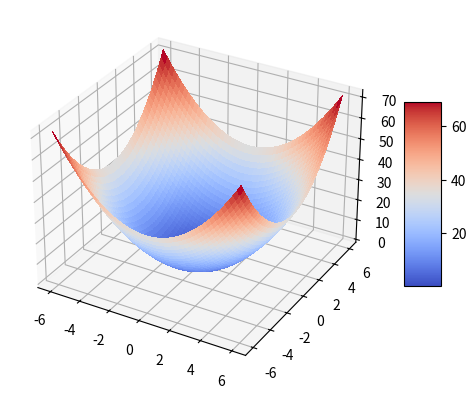
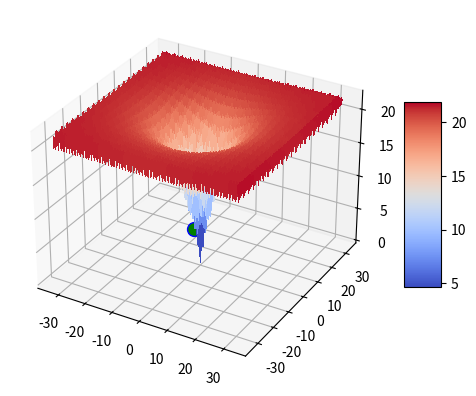
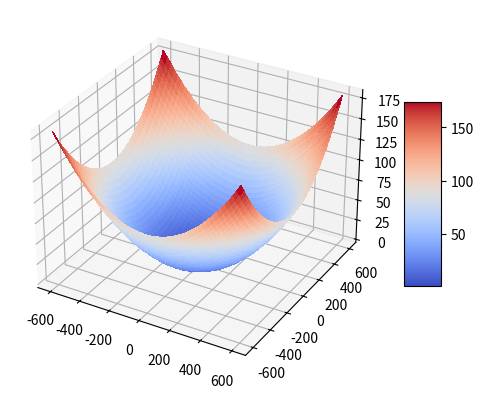
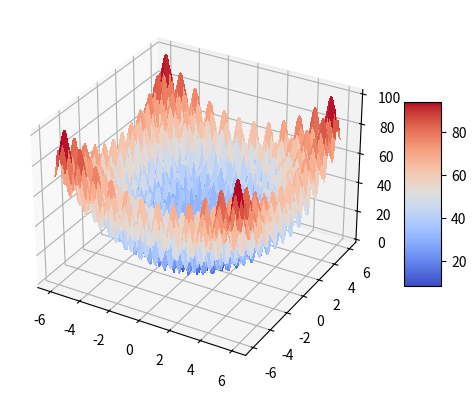
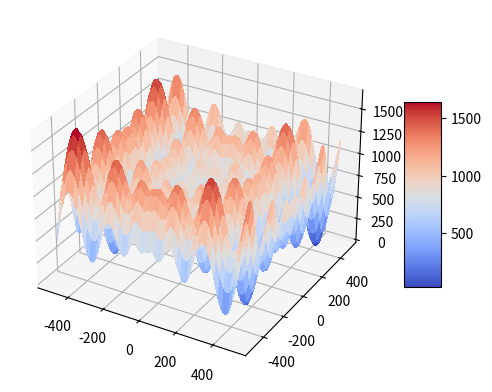
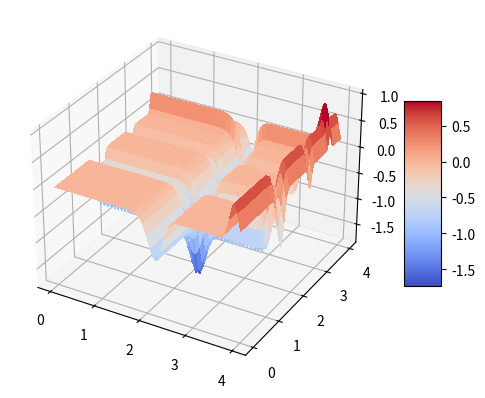
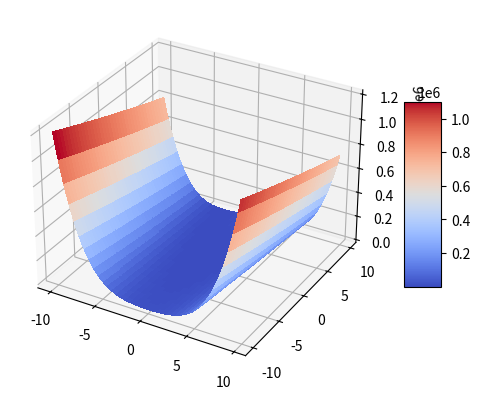
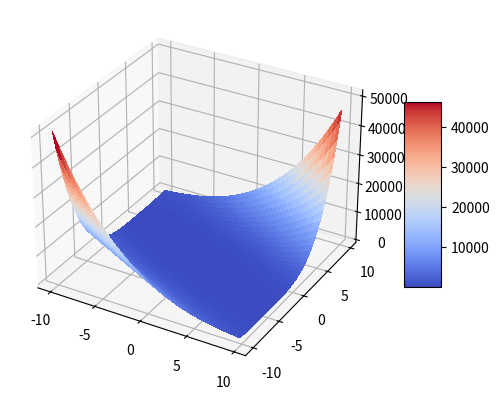
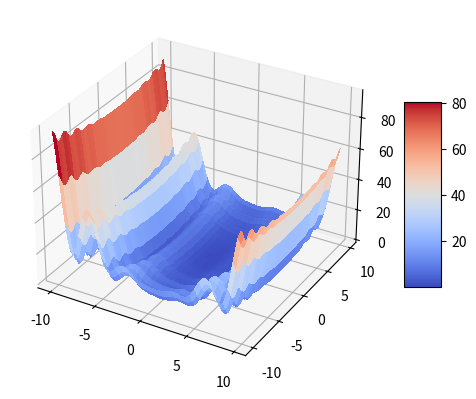

Python code for these plots, in order:
import math
import sys
from mpl_toolkits import mplot3d
import numpy as np
import matplotlib.pyplot as plt
from matplotlib import cm
import random


class solGenerator:
    """[Class with only one function that allows to generate random solutions]
    """

    def generateRandomSolution(self, dimension, minimum, maximum):
        """Function that generates a random solution between bounds and with a determined dimension

        Arguments:
            dimension {[int]} -- [Dimension of the problem (In 2D problems, there are 2 dimensions)]
            minimum {[float]} -- [Minimum bound]
            maximum {[float]} -- [Maximum bound]

        Returns:
            [list] -- [Solution with described dimension between the bounds]
        """
        point = []
        for i in range(0, dimension):
            point.append(random.randrange(minimum, maximum, 1))
        return point


class evaluator:
    """[Class with one function that evaluates the fitness of a solution] 
    """    
    def computeFitness(self, functionName, point):
        """Function that evaluates the fitness of a solution and returns it
        
        Arguments:
            functionName {[function]} -- [Name of the function that evaluates the fitness]
            point {[list]} -- [Solution with n dimensions]
        
        Returns:
            [float] -- [Value of the solution evaluated with the function]
        """        
        fitness = functionName(point)
        return fitness


def testSphereFunction(points):
    sum = 0
    for values in points:
        sum += values**2
    return sum


def testAckleyFunction(points):
    firstSum = 0
    secondSum = 0
    for value in points:
        firstSum += value**2
        secondSum += np.cos(2*math.pi*value)
    d = float(len(points))
    return (-20*np.exp(-0.2*np.sqrt(firstSum/d)) - np.exp(secondSum/d) + 20 + math.e)


def testGriewankFunction(points):
    sum = 0
    prod = 1
    i = 1
    for value in points:
        sum += (value**2)/4000
        prod *= np.cos(value/np.sqrt(i))
        i += 1
    return sum-prod+1


def testRastriginFunction(points):
    d = float(len(points))
    sum = 0
    for value in points:
        sum += ((value**2)-10*np.cos(2*math.pi*value))
    return 10*d + sum


def testSchwefelFunction(points):
    d = float(len(points))
    sum = 0
    for value in points:
        sum += value*np.sin(np.sqrt(np.abs(value)))
    return 418.9829*d - sum


def testMichalewiczFunction(points):
    sum = 0
    i = 1
    for value in points:
        sum += np.sin(value)*np.power(np.sin((i*(value**2))/math.pi), 2*10)
        i += 1
    return -sum


def testRosenbrockFunction(points):
    l = len(points)
    for index, obj in enumerate(points):
        if index == 0:
            sum = 0
        if index < (l - 1):
            sum += 100*(points[index+1] - (obj)**2)**2 + (obj-1)**2
    return sum


def testZakharovFunction(points):
    firstSum = 0
    secondSum = 0
    i = 1
    for value in points:
        firstSum += value**2
        secondSum += 0.5*i*value
        i += 1
    return firstSum + np.power(secondSum, 2) + np.power(secondSum, 4)


def getW(x):
    return 1+(x-1)/4


def testLevyFunction(points):
    sum = 0
    part1 = np.sin(math.pi*getW(points[0]))**2
    wd = getW(points[len(points)-1])
    for index, value in enumerate(points):
        wi = getW(value)
        if index < (len(points)-1):
            sum += ((wi-1)**2) * (1+10*(np.sin(math.pi*wi+1)**2)) + \
                ((wd-1)**2) * (1+np.sin(2*math.pi*wd)**2)
    return part1 + sum


def plotFunction(functionName, minimum, maximum, step):
    """Function that plots the results of the algorithm and draws the function in all values
    
    Arguments:
        functionName {[function]} -- [Name of the function that evaluates the fitness]
        minimum {[float]} -- [Minimum bound]
        maximum {[float]} -- [Maximum bound]
        step {[type]} -- [Step to have a good resolution in the plotting, the smaller the better]
    
    Returns:
        [axis] -- [Returns the axis plot of the function]
    """    
    fig = plt.figure()
    ax = plt.axes(projection="3d")

    X = np.arange(minimum, maximum, step)
    Y = np.arange(minimum, maximum, step)
    X, Y = np.meshgrid(X, Y)
    Z = []
    z_rows = []
    for x_i, y_i in zip(X, Y):
        point = [x_i, y_i]
        z_rows.append(functionName(point))
    Z = np.array(z_rows)
    surf = ax.plot_surface(X, Y, Z, cmap='coolwarm',
                           linewidth=0, antialiased=False)
    fig.colorbar(surf, shrink=0.5, aspect=5)
    return ax


def runARandomSearchExperiment(numPopulation, numSolutions, functionName, minimum, maximum):
    """Function that runs the Random Search experiment
    
    Arguments:
        numPopulation {[int]} -- [Size of the popultion]
        numSolutions {[int]} -- [Size of the neighbor]
        functionName {[function]} -- [Function name which evaluates the fitness]
        minimum {[float]} -- [Minimum bound]
        maximum {[float]} -- [Maximum bound]
    
    Returns:
        [list] -- [List of solutions at the end of the algorithm]
    """    
    functionResults = []
    eval = evaluator()
    sGen = solGenerator()
    bestFitness = 0
    bestPoint = 0
    for j in range(numPopulation):
        bestPopulationPoint = sGen.generateRandomSolution(2, minimum, maximum)
        bestPopulationFitness = eval.computeFitness(
            functionName, bestPopulationPoint)
        for i in range(numSolutions):
            newPoint = sGen.generateRandomSolution(2, minimum, maximum)
            newFitness = eval.computeFitness(functionName, newPoint)
            if newFitness < bestPopulationFitness:
                bestPopulationPoint = newPoint
                bestPopulationFitness = newFitness
        if j == 0:
            bestFitness = bestPopulationFitness
            bestPoint = bestPopulationPoint
        else:
            if bestPopulationFitness < bestFitness:
                bestFitness = bestPopulationFitness
                bestPoint = bestPopulationPoint
    functionResults.append([bestFitness, bestPoint[0], bestPoint[1]])
    return functionResults


def runExperiments(numPopulation, numSolutions, functionNames, functionMin, functionMax):
    """Function that runs all the experiments for each function
    
    Arguments:
        numPopulation {[int]} -- [Size of the popultion]
        numSolutions {[int]} -- [Size of the neighbor]
        functionNames {[function]} -- [Function name which evaluates the fitness]
        functionMin {[float]} -- [Minimum bound]
        functionMax {[float]} -- [Maximum bound]
    
    Returns:
        [list] -- [List of Solutions obtained for each function]
    """    
    results = []
    for index, name in enumerate(functionNames):
        results.append(runARandomSearchExperiment(
            numPopulation, numSolutions, name, functionMin[index], functionMax[index]))
    return results


def main():
    functionNames = [testSphereFunction, testAckleyFunction, testGriewankFunction,
                     testRastriginFunction, testSchwefelFunction, testMichalewiczFunction,
                     testRosenbrockFunction, testZakharovFunction, testLevyFunction]
    functionMin = [-6, -33, -600, -6, -500, 0, -10, -10, -10]
    functionMax = [6, 33, 600, 6, 500, 4, 10, 10, 10]
    functionStep = [0.01, 0.25, 1, 0.01, 1, 0.01, 0.25, 0.25, 0.25]

    abcises = []
    for index, name in enumerate(functionNames):
        abcises.append(plotFunction(
            name, functionMin[index], functionMax[index], functionStep[index]))

    obtainedSolutions = runExperiments(
        10, 10, functionNames, functionMin, functionMax)

    for functionSols, ax in zip(obtainedSolutions, abcises):
        x_sol = []
        y_sol = []
        z_sol = []
        for point in functionSols:
            z_sol.append(point[0])
            x_sol.append(point[1])
            y_sol.append(point[2])

        ax.plot(x_sol, y_sol, z_sol, markerfacecolor='green',
                markeredgecolor='blue', marker='o', markersize=10)
    plt.show()


if __name__ == "__main__":
    main()
